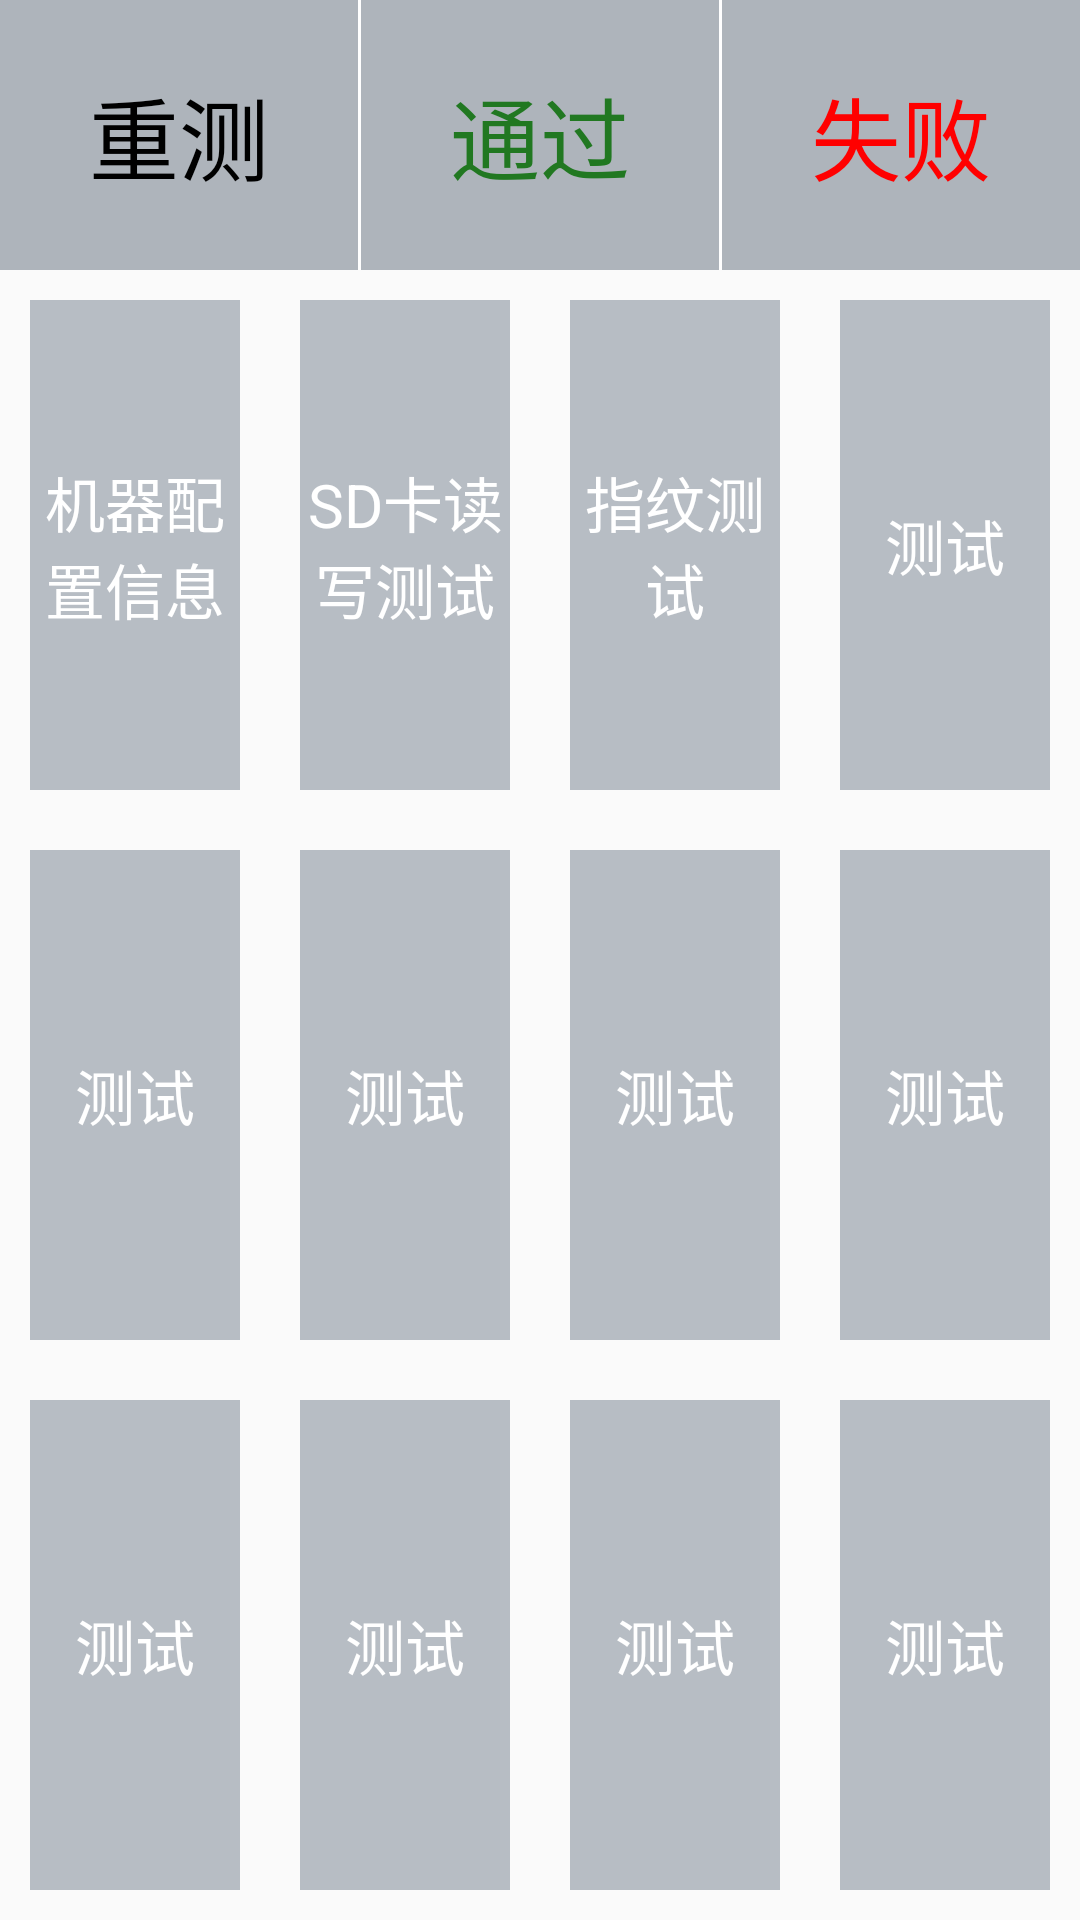

Layout XML and referenced resources for this Android screen:
<!-- AndroidManifest.xml: application theme AppTheme -->
<!-- res/layout/activity_grid_test.xml -->
<?xml version="1.0" encoding="utf-8"?>
<LinearLayout xmlns:android="http://schemas.android.com/apk/res/android"
    android:layout_width="match_parent"
    android:layout_height="match_parent"
    android:orientation="vertical">

    <include layout="@layout/bottom"/>

    <LinearLayout
        android:orientation="horizontal"
        android:layout_weight="1"
        android:layout_width="match_parent"
        android:layout_height="0dp">

        <TextView
            android:clickable="true"
            android:layout_margin="10dp"
            android:text="机器配置信息"
            android:background="@drawable/light_press"
            android:textSize="20sp"
            android:textColor="@color/white"
            android:gravity="center"
            android:layout_weight="1"
            android:layout_width="0dp"
            android:layout_height="match_parent"
            android:id="@+id/tv_base_info" />

        <TextView
            android:clickable="true"
            android:layout_margin="10dp"
            android:text="SD卡读写测试"
            android:background="@drawable/light_press"
            android:textSize="20sp"
            android:textColor="@color/white"
            android:gravity="center"
            android:layout_weight="1"
            android:layout_width="0dp"
            android:layout_height="match_parent"
            android:id="@+id/tv_io_test" />

        <TextView
            android:clickable="true"
            android:layout_margin="10dp"
            android:text="指纹测试"
            android:background="@drawable/light_press"
            android:textSize="20sp"
            android:textColor="@color/white"
            android:gravity="center"
            android:layout_weight="1"
            android:layout_width="0dp"
            android:layout_height="match_parent"
            android:id="@+id/tv_finger_test" />

        <TextView
            android:clickable="true"
            android:layout_margin="10dp"
            android:text="测试"
            android:background="@drawable/light_press"
            android:textSize="20sp"
            android:textColor="@color/white"
            android:gravity="center"
            android:layout_weight="1"
            android:layout_width="0dp"
            android:layout_height="match_parent" />

    </LinearLayout>

    <LinearLayout
        android:orientation="horizontal"
        android:layout_weight="1"
        android:layout_width="match_parent"
        android:layout_height="0dp">

        <TextView
            android:clickable="true"
            android:layout_margin="10dp"
            android:text="测试"
            android:background="@drawable/light_press"
            android:textSize="20sp"
            android:textColor="@color/white"
            android:gravity="center"
            android:layout_weight="1"
            android:layout_width="0dp"
            android:layout_height="match_parent" />

        <TextView
            android:clickable="true"
            android:layout_margin="10dp"
            android:text="测试"
            android:background="@drawable/light_press"
            android:textSize="20sp"
            android:textColor="@color/white"
            android:gravity="center"
            android:layout_weight="1"
            android:layout_width="0dp"
            android:layout_height="match_parent" />

        <TextView
            android:clickable="true"
            android:layout_margin="10dp"
            android:text="测试"
            android:background="@drawable/light_press"
            android:textSize="20sp"
            android:textColor="@color/white"
            android:gravity="center"
            android:layout_weight="1"
            android:layout_width="0dp"
            android:layout_height="match_parent" />

        <TextView
            android:clickable="true"
            android:layout_margin="10dp"
            android:text="测试"
            android:background="@drawable/light_press"
            android:textSize="20sp"
            android:textColor="@color/white"
            android:gravity="center"
            android:layout_weight="1"
            android:layout_width="0dp"
            android:layout_height="match_parent" />

    </LinearLayout>

    <LinearLayout
        android:orientation="horizontal"
        android:layout_weight="1"
        android:layout_width="match_parent"
        android:layout_height="0dp">

        <TextView
            android:clickable="true"
            android:layout_margin="10dp"
            android:text="测试"
            android:background="@drawable/light_press"
            android:textSize="20sp"
            android:textColor="@color/white"
            android:gravity="center"
            android:layout_weight="1"
            android:layout_width="0dp"
            android:layout_height="match_parent" />

        <TextView
            android:clickable="true"
            android:layout_margin="10dp"
            android:text="测试"
            android:background="@drawable/light_press"
            android:textSize="20sp"
            android:textColor="@color/white"
            android:gravity="center"
            android:layout_weight="1"
            android:layout_width="0dp"
            android:layout_height="match_parent" />

        <TextView
            android:clickable="true"
            android:layout_margin="10dp"
            android:text="测试"
            android:background="@drawable/light_press"
            android:textSize="20sp"
            android:textColor="@color/white"
            android:gravity="center"
            android:layout_weight="1"
            android:layout_width="0dp"
            android:layout_height="match_parent" />

        <TextView
            android:clickable="true"
            android:layout_margin="10dp"
            android:text="测试"
            android:background="@drawable/light_press"
            android:textSize="20sp"
            android:textColor="@color/white"
            android:gravity="center"
            android:layout_weight="1"
            android:layout_width="0dp"
            android:layout_height="match_parent" />

    </LinearLayout>

</LinearLayout>
<!-- res/layout/bottom.xml (included above) -->
<?xml version="1.0" encoding="utf-8"?>
<LinearLayout xmlns:android="http://schemas.android.com/apk/res/android"
    android:id="@+id/ll_tilte"
    android:orientation="horizontal"
    android:layout_width="match_parent"
    android:layout_height="90dp"
    android:background="@color/gray_light">

    <TextView
        android:id="@+id/tv_left"
        android:clickable="true"
        android:text="重测"
        android:background="@drawable/light_press"
        android:textColor="@color/black"
        android:textSize="30sp"
        android:gravity="center"
        android:layout_weight="1"
        android:layout_width="0dp"
        android:layout_height="match_parent" />

    <View
        android:background="@color/white"
        android:layout_width="1dp"
        android:layout_height="match_parent"/>

    <TextView
        android:clickable="true"
        android:id="@+id/tv_middle"
        android:background="@drawable/light_press"
        android:text="通过"
        android:textColor="@color/green_dark"
        android:textSize="30sp"
        android:gravity="center"
        android:layout_weight="1"
        android:layout_width="0dp"
        android:layout_height="match_parent" />

    <View
        android:background="@color/white"
        android:layout_width="1dp"
        android:layout_height="match_parent"/>

    <TextView
        android:id="@+id/tv_right"
        android:clickable="true"
        android:text="失败"
        android:background="@drawable/light_press"
        android:textColor="@color/red"
        android:textSize="30sp"
        android:gravity="center"
        android:layout_weight="1"
        android:layout_width="0dp"
        android:layout_height="match_parent" />


</LinearLayout>
<!-- resources referenced by this layout -->
<resources>
  <color name="black">#000</color>
  <color name="gray_light">#e6e6e6</color>
  <color name="green_dark">#217821</color>
  <color name="red">#ff0000</color>
  <color name="white">#ffffff</color>
  <!-- drawable light_press (drawable) -->
  <?xml version="1.0" encoding="utf-8"?>
  <selector xmlns:android="http://schemas.android.com/apk/res/android">
      <item android:state_pressed="true">
          <shape>
              <solid android:color="@color/gray_dark" />
          </shape>
      </item>
      <item>
          <shape>
              <solid android:color="@color/blue_band_dark3" />
          </shape>
      </item>
  </selector>
  <style name="AppTheme" parent="Theme.AppCompat.Light.NoActionBar">
          
          <item name="colorPrimary">@color/colorPrimary</item>
          <item name="colorPrimaryDark">@color/colorPrimaryDark</item>
          <item name="colorAccent">@color/colorAccent</item>
          <item name="android:windowAnimationStyle">@style/FeelyouWindowAnimTheme</item>
      </style>
  <color name="gray_dark">#bebebe</color>
  <color name="blue_band_dark3">#9688939e</color>
  <color name="colorPrimary">#3F51B5</color>
  <color name="colorPrimaryDark">#303F9F</color>
  <color name="colorAccent">#FF4081</color>
  <style name="FeelyouWindowAnimTheme" parent="@android:style/Animation.Activity">
          <item name="android:activityOpenEnterAnimation">@anim/in_from_right</item>
          <item name="android:activityOpenExitAnimation">@anim/out_from_left</item>
          <item name="android:activityCloseEnterAnimation">@anim/in_from_left</item>
          <item name="android:activityCloseExitAnimation">@anim/out_from_right</item>
      </style>
</resources>
